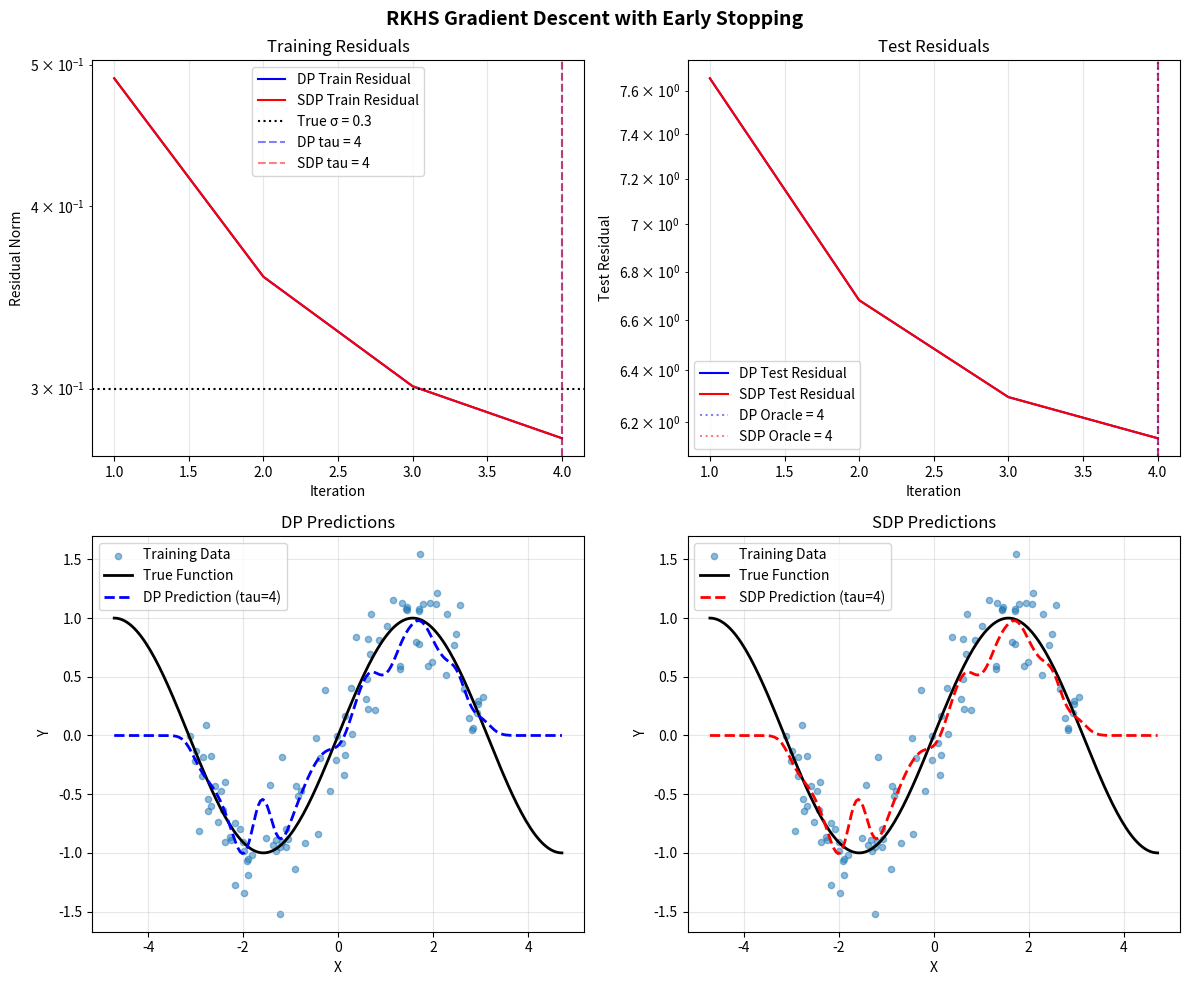

Here is the Python script that generated this plot:
# -*- coding: utf-8 -*-
"""
Reproducing Kernel Hilbert Space (RKHS) Gradient Descent Implementation
with Early Stopping Rules (DP and SDP)

Based on spectral filtering methods and gradient descent in RKHS
"""

import warnings
from typing import Optional, Tuple, Dict

import numpy as np
import matplotlib.pyplot as plt


class RKHSGradientDescent:
    """
    Gradient Descent in Reproducing Kernel Hilbert Space
    with Discrepancy Principle (DP) and Smoothed Discrepancy Principle (SDP) stopping rules
    """

    def __init__(
        self,
        X: np.ndarray,
        Y: np.ndarray,
        kernel_type: str = "gaussian",
        kernel_width: float = 0.2,
        learning_rate: Optional[float] = None,
        regularization: float = 0.0,
    ):
        """
        Initialize RKHS Gradient Descent

        Parameters:
        -----------
        X : np.ndarray
            Training data of shape (n, d)
        Y : np.ndarray
            Target values of shape (n,) or (n, 1)
        kernel_type : str
            Type of kernel ('gaussian', 'polynomial', 'laplacian')
        kernel_width : float
            Width parameter for the kernel
        learning_rate : float, optional
            Learning rate (if None, computed automatically)
        regularization : float
            Regularization parameter (default 0)
        """
        self.X = X
        self.n = X.shape[0]

        # Ensure Y is column vector
        if Y.ndim == 1:
            Y = Y.reshape(-1, 1)
        self.Y = Y

        self.kernel_type = kernel_type
        self.kernel_width = kernel_width
        self.regularization = regularization

        # Compute Gram matrix
        self.K = self._compute_kernel_matrix(X, X)

        # Add regularization to diagonal for stability
        self.K_reg = self.K + regularization * np.eye(self.n)

        # Eigendecomposition for spectral methods
        self._compute_eigendecomposition()

        # Set learning rate
        if learning_rate is None:
            # Optimal learning rate based on largest eigenvalue
            self.eta = 0.5 / self.lambda_max
        else:
            self.eta = learning_rate

        # Initialize coefficients
        self.alpha = np.zeros((self.n, 1))

        # Storage for iteration history
        self.iteration_history = {
            "alpha": [],
            "residual_train": [],
            "residual_test": [],
            "loss": [],
        }

    def _compute_kernel_matrix(self, X1: np.ndarray, X2: np.ndarray) -> np.ndarray:
        """Compute kernel matrix between X1 and X2"""
        n1, n2 = X1.shape[0], X2.shape[0]
        K = np.zeros((n1, n2))

        if self.kernel_type == "gaussian":
            for i in range(n1):
                for j in range(n2):
                    diff = X1[i] - X2[j]
                    K[i, j] = np.exp(-np.sum(diff**2) / (2 * self.kernel_width**2))

        elif self.kernel_type == "polynomial":
            degree = 3
            K = (1 + X1 @ X2.T) ** degree

        elif self.kernel_type == "laplacian":
            for i in range(n1):
                for j in range(n2):
                    diff = X1[i] - X2[j]
                    K[i, j] = np.exp(-np.sum(np.abs(diff)) / self.kernel_width)
        else:
            raise ValueError(f"Unknown kernel type: {self.kernel_type}")

        return K

    def _compute_eigendecomposition(self):
        """Compute eigendecomposition of kernel matrix"""
        try:
            vals, vecs = np.linalg.eigh(self.K_reg)
        except np.linalg.LinAlgError:
            warnings.warn("Eigendecomposition failed. Adding small regularization.")
            vals, vecs = np.linalg.eigh(self.K_reg + 1e-10 * np.eye(self.n))

        # Sort in descending order
        idx = np.argsort(vals)[::-1]
        self.lambdas = np.maximum(vals[idx], 0)
        self.Q = vecs[:, idx]
        self.lambda_max = max(self.lambdas[0], 1e-14)

        # Precompute Q^T Y for efficiency
        self.QTY = self.Q.T @ self.Y

    def gradient_step(self, t: int) -> np.ndarray:
        """
        Perform one gradient descent step

        Uses the spectral representation for efficient computation
        """
        # Spectral filter for gradient descent at iteration t
        g_vals = []
        for lam in self.lambdas:
            if lam < 1e-14:
                g_vals.append(self.eta * t)
            else:
                term = 1.0 - self.eta * lam
                term = np.clip(term, -1.0, 1.0)
                g_vals.append((1.0 / lam) * (1.0 - term**t))

        G = np.diag(g_vals)
        self.alpha = self.Q @ G @ self.QTY
        return self.alpha

    def landweber_iteration(self, t: int) -> np.ndarray:
        """
        Landweber iteration (equivalent to gradient descent in RKHS)
        """
        return self.gradient_step(t)

    def predict(self, X_new: np.ndarray, iteration: Optional[int] = None) -> np.ndarray:
        """
        Make predictions for new data

        Parameters:
        -----------
        X_new : np.ndarray
            Test data of shape (m, d)
        iteration : int, optional
            Iteration to use for prediction (if None, use current)
        """
        if iteration is not None:
            alpha = self.gradient_step(iteration)
        else:
            alpha = self.alpha

        K_new = self._compute_kernel_matrix(X_new, self.X)
        return (K_new @ alpha).ravel()

    def residual_norm_train(self, t: int) -> float:
        """
        Compute training residual norm ||Y - K*alpha_t||_2
        """
        alpha_t = self.gradient_step(t)
        residual = self.Y - self.K @ alpha_t
        return float(np.linalg.norm(residual))

    def residual_norm_empirical(self, t: int) -> float:
        """
        Compute empirical (normalized) residual norm ||Y - K*alpha_t||_n
        """
        return self.residual_norm_train(t) / np.sqrt(self.n)

    def find_tau_DP(self, sigma: float, max_t: int = 500) -> int:
        """
        Find stopping time using Discrepancy Principle (DP)

        Stop at first t where ||Y - K*alpha_t||_n <= sigma
        """
        threshold = sigma

        for t in range(1, max_t + 1):
            res_norm = self.residual_norm_empirical(t)
            if res_norm <= threshold:
                return t
        return max_t

    def find_tau_SDP(self, sigma: float, T_smooth: int = 10, max_t: int = 500) -> Tuple[int, float]:
        """
        Find stopping time using Smoothed Discrepancy Principle (SDP)

        Parameters:
        -----------
        sigma : float
            Noise level (standard deviation)
        T_smooth : int
            Smoothing parameter (number of iterations for smoothing filter)
        max_t : int
            Maximum number of iterations
        """
        # Compute smoothing filter g_tilde
        g_tilde_vals = []
        for lam in self.lambdas:
            if lam < 1e-14:
                g_tilde_vals.append(self.eta * T_smooth)
            else:
                term = 1.0 - self.eta * lam
                term = np.clip(term, -1.0, 1.0)
                g_tilde_vals.append((1.0 / lam) * (1.0 - term**T_smooth))

        # Compute effective dimension
        N_tilde = np.sum(self.lambdas * np.array(g_tilde_vals))

        # Compute smoothing matrix L_n
        D_vals = np.sqrt(np.maximum(self.lambdas * np.array(g_tilde_vals), 0))
        D_Ln = np.diag(D_vals)
        L_n = self.Q @ D_Ln @ self.Q.T

        # SDP threshold
        threshold = sigma**2 * N_tilde / self.n

        for t in range(1, max_t + 1):
            # Compute smoothed residual
            alpha_t = self.gradient_step(t)
            residual = self.Y - self.K @ alpha_t
            smoothed_residual = L_n @ residual
            smoothed_norm_sq = np.sum(smoothed_residual**2) / self.n

            if smoothed_norm_sq <= threshold:
                return t, N_tilde

        return max_t, N_tilde

    def fit(
        self,
        max_iterations: int = 500,
        stopping_rule: str = "DP",
        sigma: Optional[float] = None,
        T_smooth: int = 10,
        X_test: Optional[np.ndarray] = None,
        Y_test: Optional[np.ndarray] = None,
        verbose: bool = True,
    ) -> Dict:
        """
        Fit the model using gradient descent with early stopping

        Parameters:
        -----------
        max_iterations : int
            Maximum number of iterations
        stopping_rule : str
            'DP' for Discrepancy Principle, 'SDP' for Smoothed DP, 'none' for no early stopping
        sigma : float, optional
            Noise level for stopping rules
        T_smooth : int
            Smoothing parameter for SDP
        X_test, Y_test : np.ndarray, optional
            Test data for monitoring
        verbose : bool
            Print progress
        """
        # Estimate noise level if not provided
        if sigma is None and stopping_rule in ["DP", "SDP"]:
            # Simple noise estimation from training residuals
            initial_residual = np.linalg.norm(self.Y) / np.sqrt(self.n)
            sigma = initial_residual * 0.1  # Heuristic
            if verbose:
                print(f"Estimated noise level sigma = {sigma:.4f}")

        # Find stopping time
        if stopping_rule == "DP":
            tau = self.find_tau_DP(sigma, max_iterations)
            if verbose:
                print(f"DP stopping at iteration {tau}")
        elif stopping_rule == "SDP":
            tau, N_tilde = self.find_tau_SDP(sigma, T_smooth, max_iterations)
            if verbose:
                print(f"SDP stopping at iteration {tau} (N_tilde = {N_tilde:.2f})")
        else:
            tau = max_iterations

        # Training loop
        train_residuals = []
        test_residuals = []

        for t in range(1, tau + 1):
            # Perform gradient step
            self.gradient_step(t)

            # Compute residuals
            train_res = self.residual_norm_empirical(t)
            train_residuals.append(train_res)

            if X_test is not None and Y_test is not None:
                Y_pred = self.predict(X_test)
                test_res = np.linalg.norm(Y_test.ravel() - Y_pred)
                test_residuals.append(test_res)

            if verbose and (t % 50 == 0 or t == 1 or t == tau):
                msg = f"Iteration {t}: Train residual = {train_res:.6f}"
                if test_residuals:
                    msg += f", Test residual = {test_residuals[-1]:.6f}"
                print(msg)

        return {
            "tau": tau,
            "train_residuals": train_residuals,
            "test_residuals": test_residuals,
            "sigma": sigma,
            "stopping_rule": stopping_rule,
        }


def example_usage():
    """Example usage of RKHS Gradient Descent"""
    np.random.seed(42)

    # Parameters
    n = 100
    sigma_true = 0.3
    kernel_width = 0.2

    # Generate synthetic data
    def f_true(x):
        return np.sin(x)

    X_train = np.sort(np.random.uniform(-np.pi, np.pi, (n, 1)), axis=0)
    Y_train_true = f_true(X_train)
    Y_train = Y_train_true + sigma_true * np.random.randn(n, 1)

    X_test = np.linspace(-1.5 * np.pi, 1.5 * np.pi, 200).reshape(-1, 1)
    Y_test_true = f_true(X_test)

    # Create and fit model with DP
    print("=" * 60)
    print("RKHS Gradient Descent with Discrepancy Principle (DP)")
    print("=" * 60)

    model_dp = RKHSGradientDescent(
        X_train, Y_train, kernel_type="gaussian", kernel_width=kernel_width
    )

    result_dp = model_dp.fit(
        max_iterations=500,
        stopping_rule="DP",
        sigma=sigma_true,
        X_test=X_test,
        Y_test=Y_test_true,
        verbose=True,
    )

    # Create and fit model with SDP
    print("\n" + "=" * 60)
    print("RKHS Gradient Descent with Smoothed DP (SDP)")
    print("=" * 60)

    model_sdp = RKHSGradientDescent(
        X_train, Y_train, kernel_type="gaussian", kernel_width=kernel_width
    )

    result_sdp = model_sdp.fit(
        max_iterations=500,
        stopping_rule="SDP",
        sigma=sigma_true,
        T_smooth=10,
        X_test=X_test,
        Y_test=Y_test_true,
        verbose=True,
    )

    # Plotting
    fig, axes = plt.subplots(2, 2, figsize=(12, 10))

    # Plot 1: Training curves
    ax = axes[0, 0]
    iterations_dp = range(1, len(result_dp["train_residuals"]) + 1)
    iterations_sdp = range(1, len(result_sdp["train_residuals"]) + 1)

    ax.semilogy(iterations_dp, result_dp["train_residuals"], "b-", label="DP Train Residual")
    ax.semilogy(iterations_sdp, result_sdp["train_residuals"], "r-", label="SDP Train Residual")
    ax.axhline(y=sigma_true, color="k", linestyle=":", label=f"True σ = {sigma_true}")
    ax.axvline(
        x=result_dp["tau"],
        color="b",
        linestyle="--",
        alpha=0.5,
        label=f"DP tau = {result_dp['tau']}",
    )
    ax.axvline(
        x=result_sdp["tau"],
        color="r",
        linestyle="--",
        alpha=0.5,
        label=f"SDP tau = {result_sdp['tau']}",
    )
    ax.set_xlabel("Iteration")
    ax.set_ylabel("Residual Norm")
    ax.set_title("Training Residuals")
    ax.legend()
    ax.grid(True, alpha=0.3)

    # Plot 2: Test curves
    if result_dp["test_residuals"]:
        ax = axes[0, 1]
        ax.semilogy(iterations_dp, result_dp["test_residuals"], "b-", label="DP Test Residual")
        ax.semilogy(iterations_sdp, result_sdp["test_residuals"], "r-", label="SDP Test Residual")
        ax.axvline(x=result_dp["tau"], color="b", linestyle="--", alpha=0.5)
        ax.axvline(x=result_sdp["tau"], color="r", linestyle="--", alpha=0.5)

        # Mark minima
        min_dp = np.argmin(result_dp["test_residuals"]) + 1
        min_sdp = np.argmin(result_sdp["test_residuals"]) + 1
        ax.axvline(x=min_dp, color="b", linestyle=":", alpha=0.5, label=f"DP Oracle = {min_dp}")
        ax.axvline(x=min_sdp, color="r", linestyle=":", alpha=0.5, label=f"SDP Oracle = {min_sdp}")

        ax.set_xlabel("Iteration")
        ax.set_ylabel("Test Residual")
        ax.set_title("Test Residuals")
        ax.legend()
        ax.grid(True, alpha=0.3)

    # Plot 3: DP Predictions
    ax = axes[1, 0]
    Y_pred_dp = model_dp.predict(X_test)
    ax.scatter(X_train, Y_train, alpha=0.5, s=20, label="Training Data")
    ax.plot(X_test, Y_test_true, "k-", linewidth=2, label="True Function")
    ax.plot(X_test, Y_pred_dp, "b--", linewidth=2, label=f'DP Prediction (tau={result_dp["tau"]})')
    ax.set_xlabel("X")
    ax.set_ylabel("Y")
    ax.set_title("DP Predictions")
    ax.legend()
    ax.grid(True, alpha=0.3)

    # Plot 4: SDP Predictions
    ax = axes[1, 1]
    Y_pred_sdp = model_sdp.predict(X_test)
    ax.scatter(X_train, Y_train, alpha=0.5, s=20, label="Training Data")
    ax.plot(X_test, Y_test_true, "k-", linewidth=2, label="True Function")
    ax.plot(
        X_test, Y_pred_sdp, "r--", linewidth=2, label=f'SDP Prediction (tau={result_sdp["tau"]})'
    )
    ax.set_xlabel("X")
    ax.set_ylabel("Y")
    ax.set_title("SDP Predictions")
    ax.legend()
    ax.grid(True, alpha=0.3)

    plt.suptitle("RKHS Gradient Descent with Early Stopping", fontsize=14, fontweight="bold")
    plt.tight_layout()
    plt.show()

    # Print summary statistics
    print("\n" + "=" * 60)
    print("Summary Statistics")
    print("=" * 60)

    dp_train_final = result_dp["train_residuals"][-1]
    sdp_train_final = result_sdp["train_residuals"][-1]

    print(f"DP: tau = {result_dp['tau']}, Final train residual = {dp_train_final:.6f}")
    print(f"SDP: tau = {result_sdp['tau']}, Final train residual = {sdp_train_final:.6f}")

    if result_dp["test_residuals"]:
        dp_test_final = result_dp["test_residuals"][-1]
        sdp_test_final = result_sdp["test_residuals"][-1]
        dp_test_min = min(result_dp["test_residuals"])
        sdp_test_min = min(result_sdp["test_residuals"])

        print(f"\nDP: Final test residual = {dp_test_final:.6f}, Min test = {dp_test_min:.6f}")
        print(f"SDP: Final test residual = {sdp_test_final:.6f}, Min test = {sdp_test_min:.6f}")


if __name__ == "__main__":
    example_usage()
